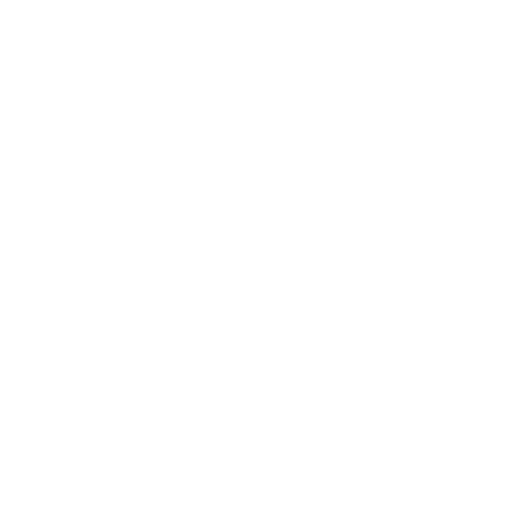
t = 0.00 s
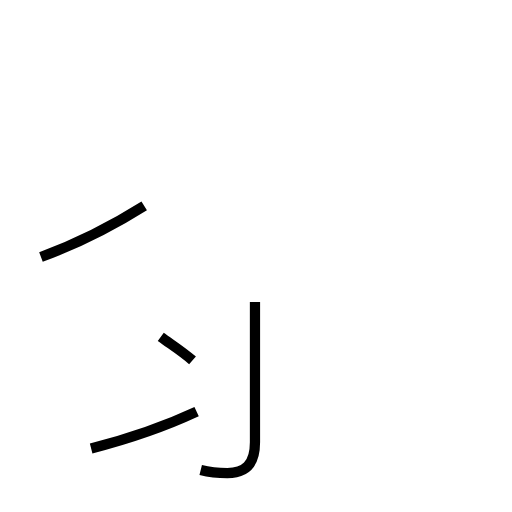
t = 1.41 s
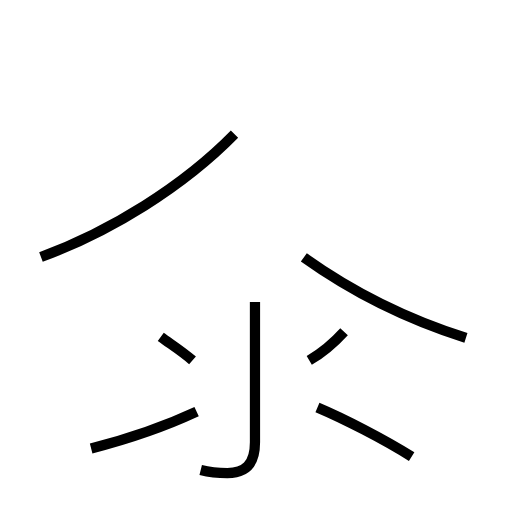
t = 2.73 s
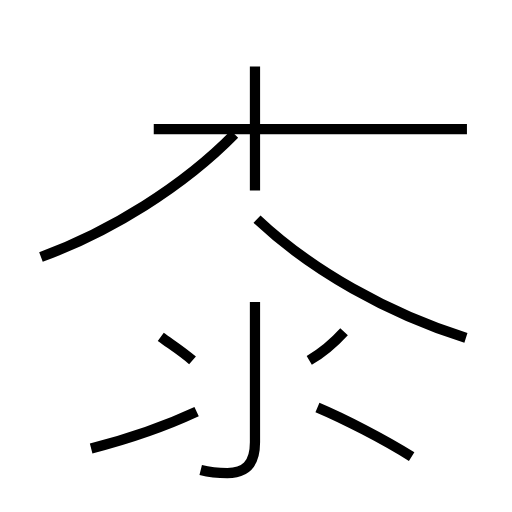
t = 4.18 s
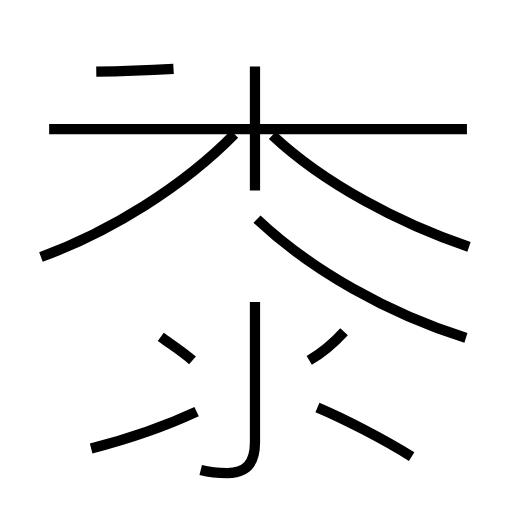
t = 5.38 s
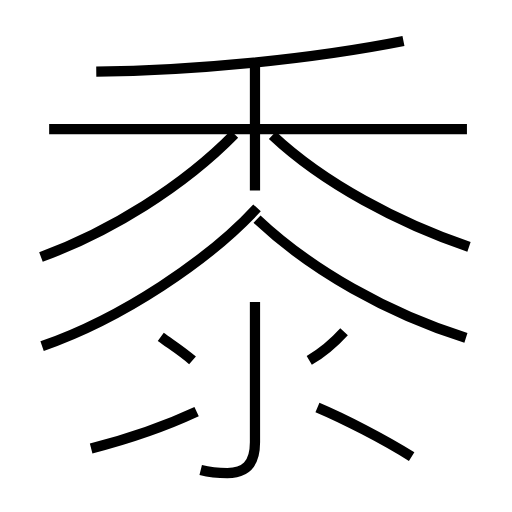
t = 6.82 s

The animated SVG that drew these frames (rendered in a browser with its animation timeline set to each time). Animation: 12 SMIL elements (animate=12); one cycle of 6.82 s.

<?xml version='1.0' encoding='utf-8'?>
<svg viewBox="0.0 -6.0 50.0 50.0" version="1.1" xmlns="http://www.w3.org/2000/svg"><rect x="-1000" y="-1000" width="2000" height="2000" stroke="white" fill="white" /><g style="fill:none;stroke:#000000;stroke-width:1"><path d="M 8.9 -0.2 C 12.4 -1.1 16.2 -2.4 19.2 -3.8 " transform="translate(0.0 38.0)" stroke-dasharray="10.925285910793857" stroke-dashoffset="10.925285910793857"><animate attributeName="stroke-dashoffset" from="10.925285910793857" to="0" dur="0.3277585773238157s" begin="0s; anim_end.end" fill="freeze" id="anim0" /></path><path d="M 18.8 -8.8 C 17.9 -9.6 16.8 -10.3 15.7 -11.1 " transform="translate(0.0 38.0)" stroke-dasharray="3.8619994663583657" stroke-dashoffset="3.8619994663583657"><animate attributeName="stroke-dashoffset" from="3.8619994663583657" to="0" dur="0.11585998399075097s" begin="anim0.end" fill="freeze" id="anim1" /></path><path d="M 19.6 1.9 C 20.4 2.1 21.2 2.2 22.2 2.2 C 23.9 2.2 24.9 1.4 24.9 -0.8 L 24.9 -14.5 " transform="translate(0.0 38.0)" stroke-dasharray="20.9745948373673" stroke-dashoffset="20.9745948373673"><animate attributeName="stroke-dashoffset" from="20.9745948373673" to="0" dur="0.629237845121019s" begin="anim1.end" fill="freeze" id="anim2" /></path><path d="M 4.0 -18.9 C 10.8 -21.4 17.9 -25.8 22.9 -30.9 " transform="translate(0.0 38.0)" stroke-dasharray="22.558034176130324" stroke-dashoffset="22.558034176130324"><animate attributeName="stroke-dashoffset" from="22.558034176130324" to="0" dur="0.6767410252839097s" begin="anim2.end" fill="freeze" id="anim3" /></path><path d="M 40.2 0.6 C 37.5 -1.1 33.6 -3.1 31.0 -4.2 " transform="translate(0.0 38.0)" stroke-dasharray="10.385934058398435" stroke-dashoffset="10.385934058398435"><animate attributeName="stroke-dashoffset" from="10.385934058398435" to="0" dur="0.31157802175195304s" begin="anim3.end" fill="freeze" id="anim4" /></path><path d="M 30.2 -8.8 C 31.4 -9.5 32.6 -10.5 33.6 -11.6 " transform="translate(0.0 38.0)" stroke-dasharray="4.420902542120626" stroke-dashoffset="4.420902542120626"><animate attributeName="stroke-dashoffset" from="4.420902542120626" to="0" dur="0.13262707626361878s" begin="anim4.end" fill="freeze" id="anim5" /></path><path d="M 45.5 -11.0 C 37.9 -13.4 30.4 -17.6 25.1 -22.6 " transform="translate(0.0 38.0)" stroke-dasharray="23.654604429741514" stroke-dashoffset="23.654604429741514"><animate attributeName="stroke-dashoffset" from="23.654604429741514" to="0" dur="0.7096381328922454s" begin="anim5.end" fill="freeze" id="anim6" /></path><path d="M 24.9 -25.4 L 24.9 -37.5 " transform="translate(0.0 38.0)" stroke-dasharray="12.100000000000001" stroke-dashoffset="12.100000000000001"><animate attributeName="stroke-dashoffset" from="12.100000000000001" to="0" dur="0.36300000000000004s" begin="anim6.end" fill="freeze" id="anim7" /></path><path d="M 45.6 -31.4 L 4.8 -31.4 " transform="translate(0.0 38.0)" stroke-dasharray="40.800000000000004" stroke-dashoffset="40.800000000000004"><animate attributeName="stroke-dashoffset" from="40.800000000000004" to="0" dur="1.224s" begin="anim7.end" fill="freeze" id="anim8" /></path><path d="M 45.8 -19.9 C 39.0 -22.2 31.6 -26.1 26.6 -30.8 " transform="translate(0.0 38.0)" stroke-dasharray="22.233016311439926" stroke-dashoffset="22.233016311439926"><animate attributeName="stroke-dashoffset" from="22.233016311439926" to="0" dur="0.6669904893431977s" begin="anim8.end" fill="freeze" id="anim9" /></path><path d="M 9.4 -37.0 C 18.8 -37.1 30.3 -38.2 39.4 -40.0 " transform="translate(0.0 38.0)" stroke-dasharray="30.187634112566528" stroke-dashoffset="30.187634112566528"><animate attributeName="stroke-dashoffset" from="30.187634112566528" to="0" dur="0.9056290233769958s" begin="anim9.end" fill="freeze" id="anim10" /></path><path d="M 25.1 -23.7 C 20.4 -18.6 11.9 -12.9 4.1 -10.2" transform="translate(0.0 38.0)" stroke-dasharray="25.179049170700107" stroke-dashoffset="25.179049170700107"><animate attributeName="stroke-dashoffset" from="25.179049170700107" to="0" dur="0.7553714751210032s" begin="anim10.end" fill="freeze" id="anim_end" /></path></g></svg>
